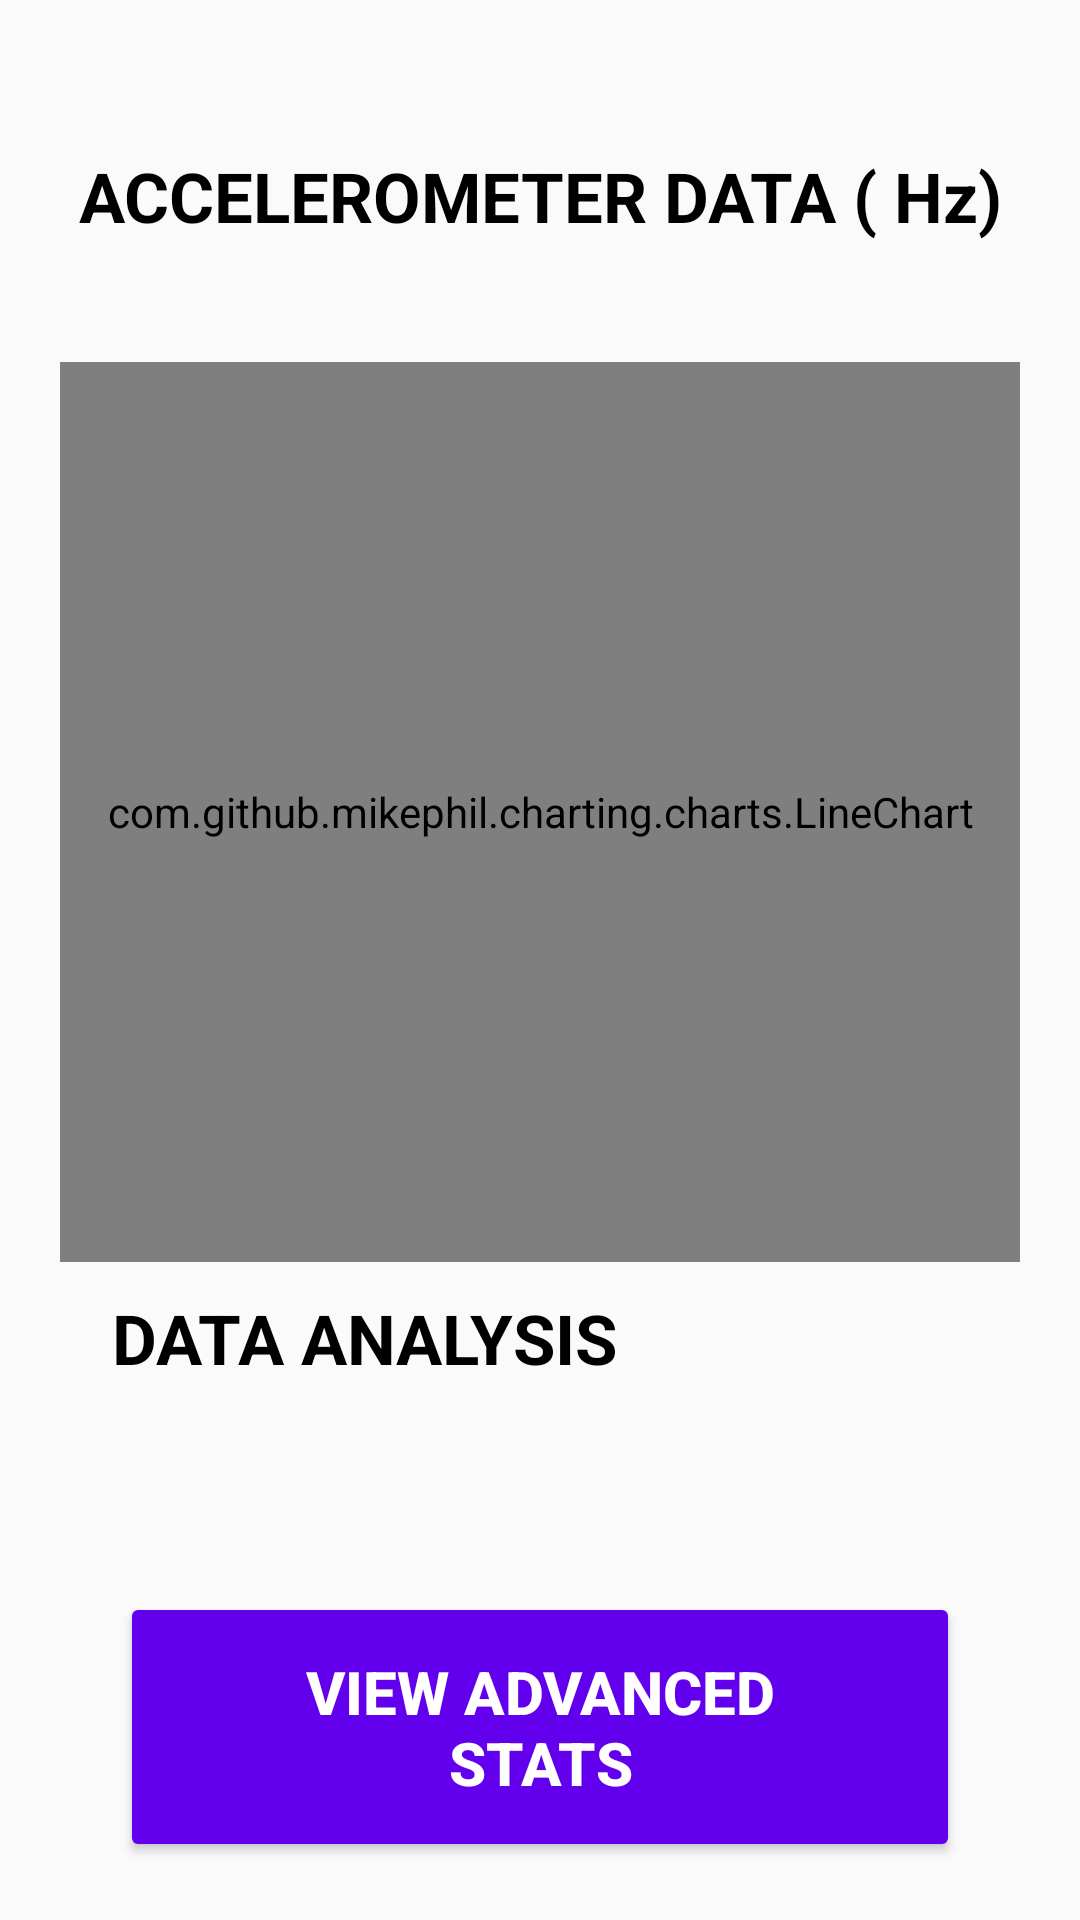

Write the Android layout XML for this screen, with the resource values it uses.
<!-- AndroidManifest.xml: application theme Theme.Fall_detection_app -->
<!-- res/layout/visualization_activity.xml -->
<?xml version="1.0" encoding="utf-8"?>
<androidx.constraintlayout.widget.ConstraintLayout xmlns:android="http://schemas.android.com/apk/res/android"
    xmlns:app="http://schemas.android.com/apk/res-auto"
    xmlns:tools="http://schemas.android.com/tools"
    android:id="@+id/main"
    android:layout_width="match_parent"
    android:layout_height="match_parent"
    tools:context=".VisualizationActivity">

    <TextView
        android:id="@+id/chartTitle"
        android:layout_width="wrap_content"
        android:layout_height="wrap_content"
        android:layout_marginTop="50dp"
        android:text="ACCELEROMETER DATA ( Hz)"
        android:gravity="center"
        android:textColor="@color/black"
        android:textSize="23sp"
        android:textStyle="bold"
        app:layout_constraintEnd_toEndOf="parent"
        app:layout_constraintStart_toStartOf="parent"
        app:layout_constraintTop_toTopOf="parent" />

    <com.github.mikephil.charting.charts.LineChart
        android:id="@+id/lineChart"
        android:layout_width="match_parent"
        android:layout_height="300dp"
        android:layout_marginLeft="20dp"
        android:layout_marginTop="40dp"
        android:layout_marginRight="20dp"
        app:layout_constraintEnd_toEndOf="parent"
        app:layout_constraintHorizontal_bias="0.6"
        app:layout_constraintStart_toStartOf="parent"
        app:layout_constraintTop_toBottomOf="@+id/chartTitle" />

    <TextView
        android:id="@+id/statsTitle"
        android:layout_width="wrap_content"
        android:layout_height="wrap_content"
        android:layout_marginTop="10dp"
        android:text="DATA ANALYSIS"
        android:textColor="@color/black"
        android:textSize="23sp"
        android:textStyle="bold"
        app:layout_constraintEnd_toEndOf="parent"
        app:layout_constraintHorizontal_bias="0.195"
        app:layout_constraintStart_toStartOf="parent"
        app:layout_constraintTop_toBottomOf="@+id/lineChart" />

    <TextView
        android:id="@+id/statsText"
        android:layout_width="wrap_content"
        android:layout_height="wrap_content"
        android:layout_marginTop="20dp"
        android:textColor="@color/black"
        android:textSize="18sp"
        android:lineSpacingExtra="3dp"
        app:layout_constraintEnd_toEndOf="parent"
        app:layout_constraintHorizontal_bias="0.36"
        app:layout_constraintStart_toStartOf="parent"
        app:layout_constraintTop_toBottomOf="@+id/statsTitle" />

    <Button
        android:id="@+id/advancedStatsButton"
        android:layout_width="wrap_content"
        android:layout_height="wrap_content"
        android:layout_marginTop="25dp"
        android:width="280dp"
        android:height="90dp"
        android:backgroundTint="@color/purple_500"
        android:paddingLeft="50dp"
        android:paddingRight="50dp"
        android:text="VIEW ADVANCED STATS"
        android:textColor="@color/white"
        android:textSize="20sp"
        android:textStyle="bold"
        app:layout_constraintEnd_toEndOf="parent"
        app:layout_constraintStart_toStartOf="parent"
        app:layout_constraintTop_toBottomOf="@+id/statsText" />

    <ScrollView
        android:layout_width="match_parent"
        android:layout_height="match_parent"
        android:layout_marginTop="680dp"
        android:layout_marginStart="47dp"
        android:layout_marginEnd="10dp"
        app:layout_constraintEnd_toEndOf="parent"
        app:layout_constraintStart_toStartOf="parent"
        app:layout_constraintTop_toTopOf="parent">

        <TextView
            android:id="@+id/advancedStatsText"
            android:layout_width="wrap_content"
            android:layout_height="wrap_content"
            android:layout_marginTop="20dp"
            android:textColor="@color/black"
            android:textSize="18sp"
            android:lineSpacingExtra="3dp"
            app:layout_constraintEnd_toEndOf="parent"
            app:layout_constraintHorizontal_bias="0.36"
            app:layout_constraintStart_toStartOf="parent"
            app:layout_constraintTop_toBottomOf="@+id/advancedStatsButton" />
    </ScrollView>

</androidx.constraintlayout.widget.ConstraintLayout>
<!-- resources referenced by this layout -->
<resources>
  <style name="Theme.Fall_detection_app" parent="Theme.AppCompat.Light.NoActionBar" />
  <!-- not gathered from this repository: default colours our renderer supplied (Android Studio template values) -->
  <color name="purple_500">#FF6200EE</color>
  <color name="black">#FF000000</color>
  <color name="white">#FFFFFFFF</color>
</resources>
